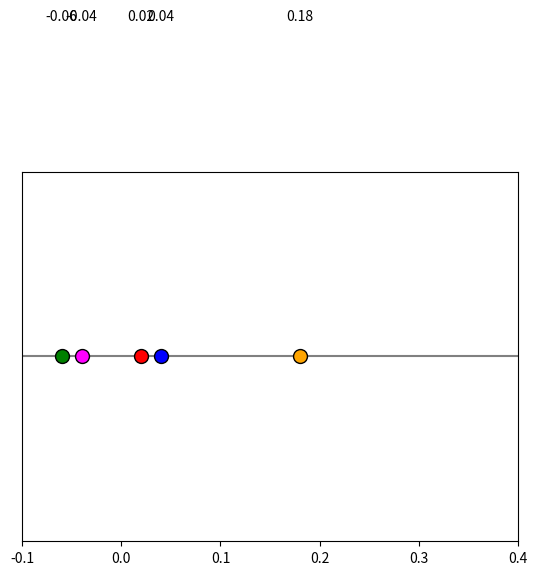

Write the Python code that produced this figure. (Note: this script raises an exception after producing the figure.)
import matplotlib.pyplot as plt
import numpy as np

# Your data points
positions = [0.02,0.04,-0.06,0.18,-0.04]
colors = ['red', 'blue', 'green', 'orange', 'magenta']  # Different colors for each point

# Create a figure and a set of subplots
fig, ax = plt.subplots()

# Plot a horizontal line at y=0
ax.axhline(0, color='grey')

dot_size = 10
border_width = 1
border_color = "black"
# Plot the points on the line with different colors
for pos, color in zip(positions, colors):
    ax.plot(pos, 0, 'o', color=color,markersize=dot_size, markeredgewidth=border_width, markeredgecolor=border_color)

# Annotate the points with their values
for pos in positions:
    ax.text(pos, 0.1, f'{pos}', ha='center')


ax.set_xlim(-0.1, 0.4)
ax.set_xticks(np.arange(-0.1, 0.5,0.1))

# Remove y-axis as it's not needed
ax.get_yaxis().set_visible(False)

plt.savefig("/Users/<user>/Desktop/raccoon_1D.pdf")
# Show the plot
plt.show()
